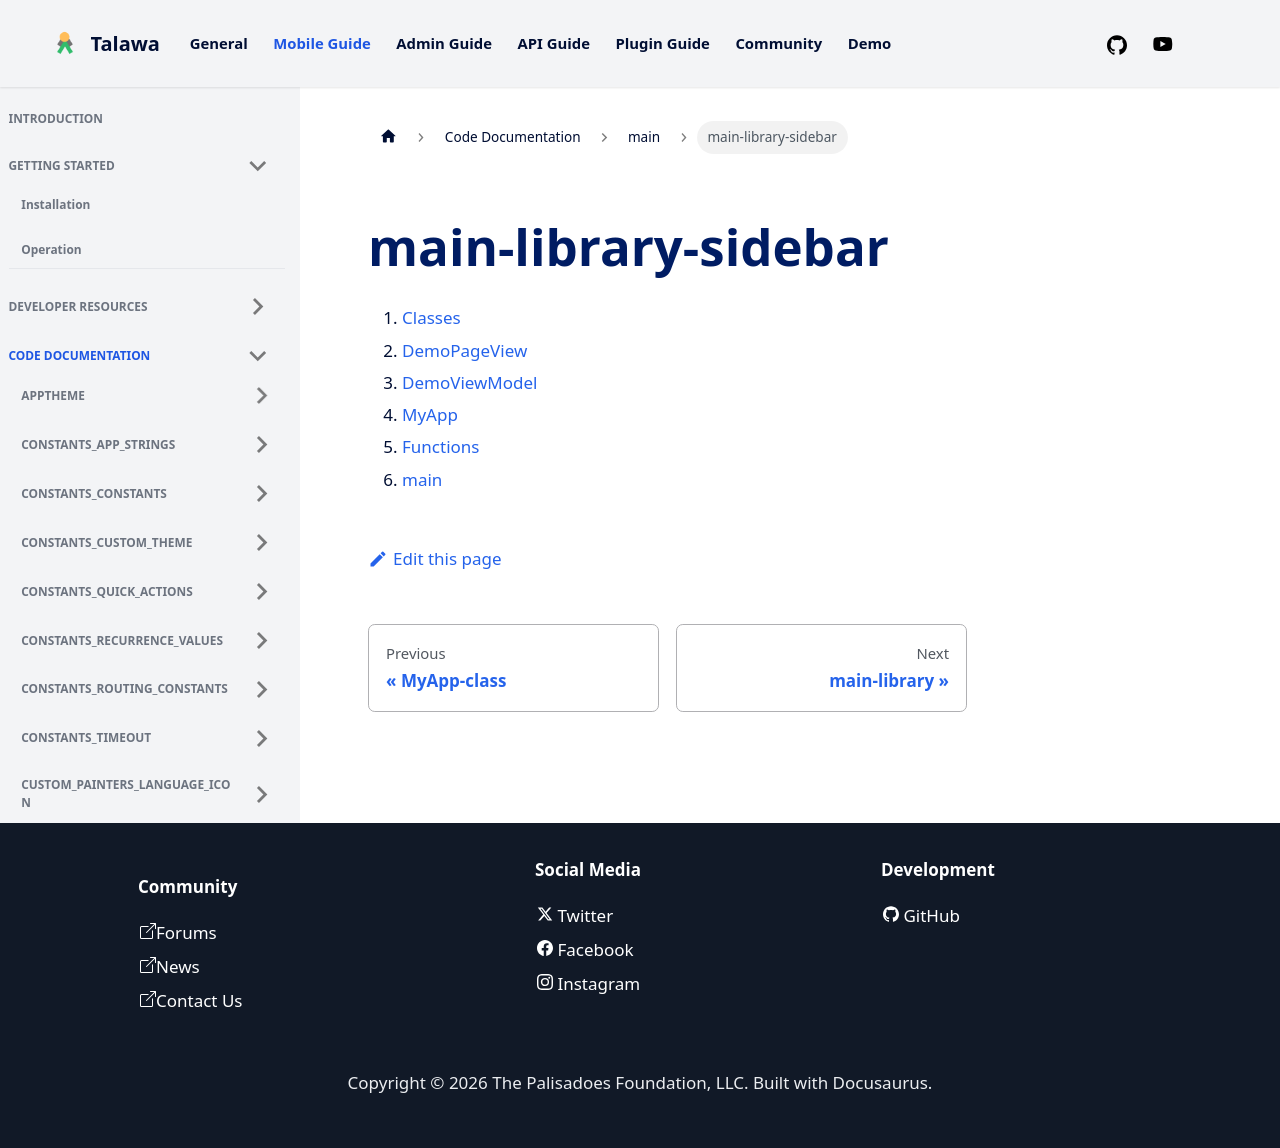

repository: PalisadoesFoundation/talawa · page: docs/auto-docs/main/main-library-sidebar/index.html · generator: docusaurus

1.  [Classes](./#classes)
2.  [DemoPageView](./DemoPageView-class.md)
3.  [DemoViewModel](./DemoViewModel-class.md)
4.  [MyApp](./MyApp-class.md)
5.  [Functions](./#functions)
6.  [main](.)
